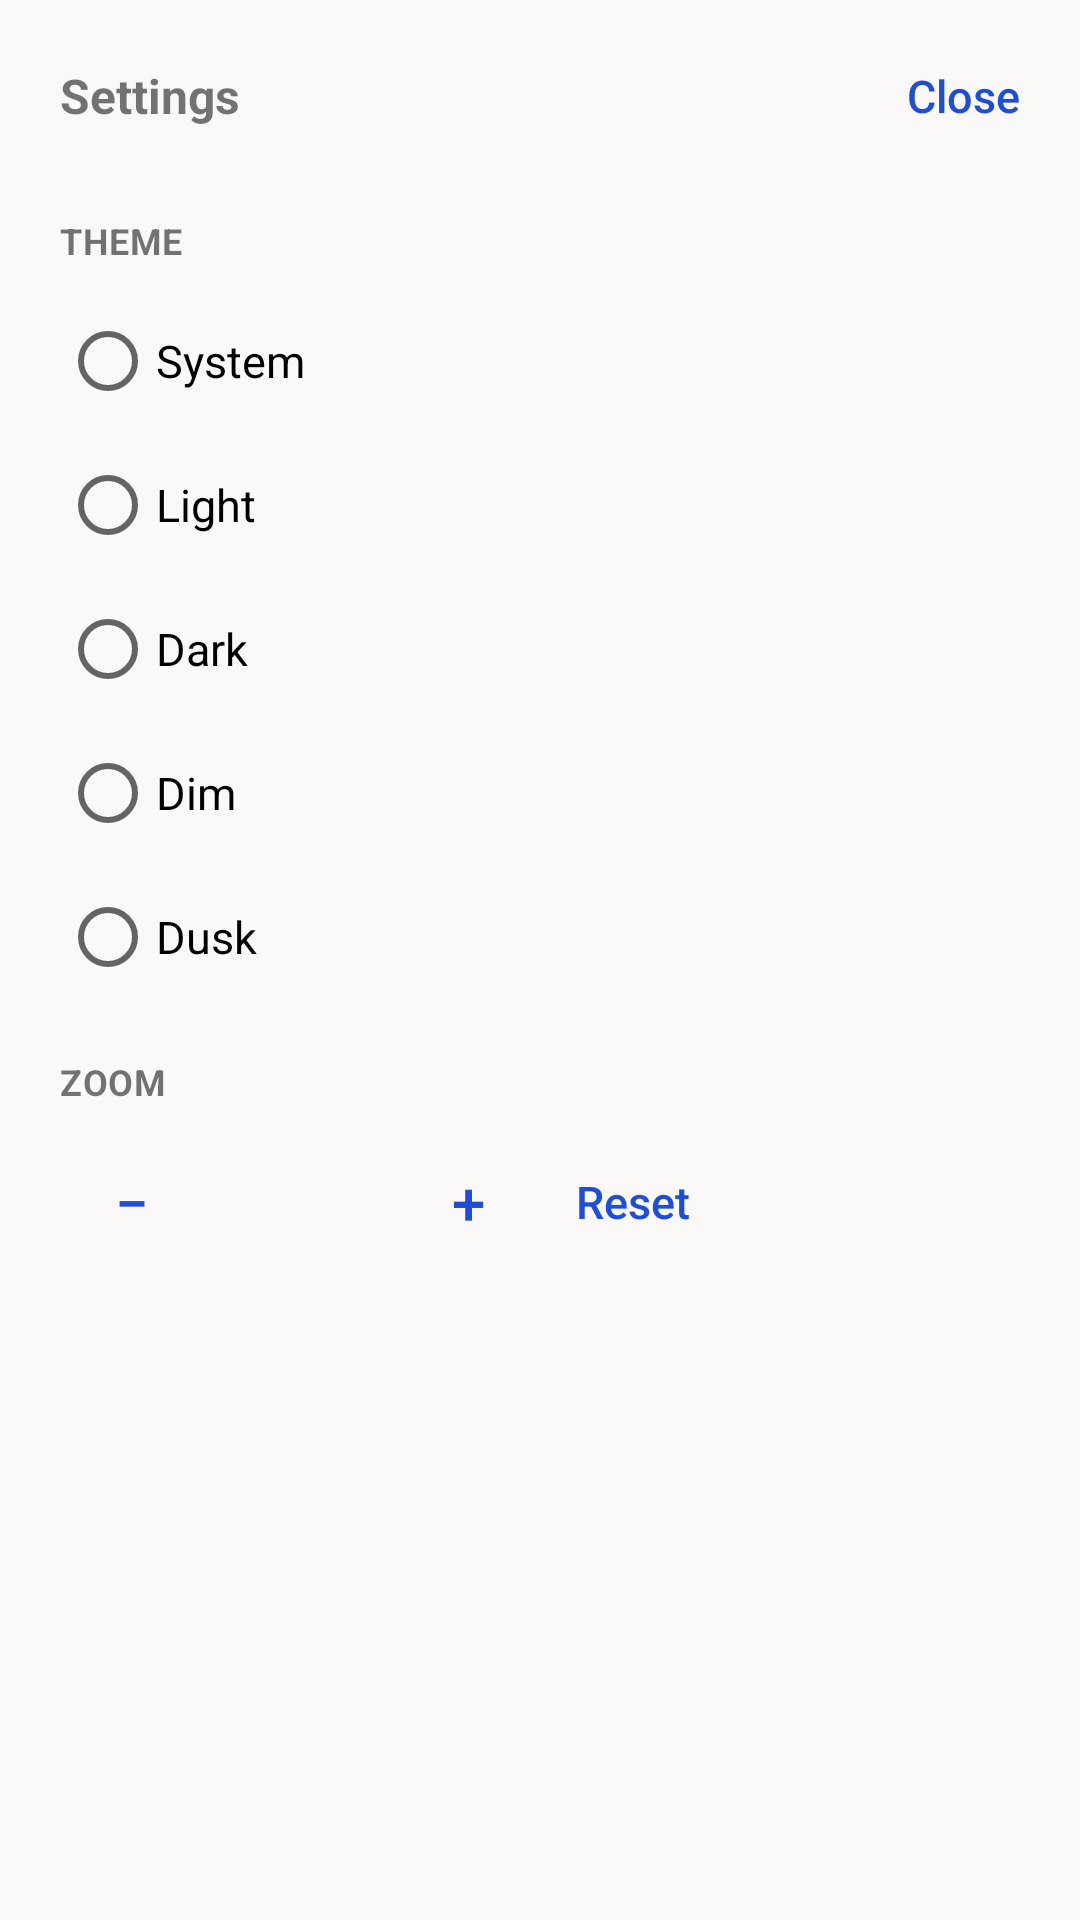

Layout XML and referenced resources for this Android screen:
<!-- AndroidManifest.xml: application theme Theme.LeanRows -->
<!-- res/layout/settings_sheet.xml -->
<?xml version="1.0" encoding="utf-8"?>
<ScrollView xmlns:android="http://schemas.android.com/apk/res/android"
    android:id="@+id/settings_sheet"
    android:layout_width="match_parent"
    android:layout_height="wrap_content">

    <LinearLayout
        android:layout_width="match_parent"
        android:layout_height="wrap_content"
        android:orientation="vertical"
        android:paddingStart="20dp"
        android:paddingTop="8dp"
        android:paddingEnd="8dp"
        android:paddingBottom="24dp">

        <LinearLayout
            android:layout_width="match_parent"
            android:layout_height="wrap_content"
            android:gravity="center_vertical"
            android:orientation="horizontal">

            <TextView
                android:id="@+id/settings_title"
                android:layout_width="0dp"
                android:layout_height="wrap_content"
                android:layout_weight="1"
                android:text="@string/settings"
                android:textSize="16sp"
                android:textStyle="bold" />

            <Button
                android:id="@+id/settings_close"
                style="@style/ToolbarButton"
                android:contentDescription="@string/close_settings"
                android:text="@string/close" />
        </LinearLayout>

        <TextView
            android:id="@+id/theme_label"
            style="@style/SettingsLabel"
            android:text="@string/theme" />

        <RadioGroup
            android:id="@+id/theme_choices"
            android:layout_width="match_parent"
            android:layout_height="wrap_content">

            <RadioButton android:id="@+id/theme_system" style="@style/SettingsChoice" android:text="System" />
            <RadioButton android:id="@+id/theme_light" style="@style/SettingsChoice" android:text="Light" />
            <RadioButton android:id="@+id/theme_dark" style="@style/SettingsChoice" android:text="Dark" />
            <RadioButton android:id="@+id/theme_dim" style="@style/SettingsChoice" android:text="Dim" />
            <RadioButton android:id="@+id/theme_dusk" style="@style/SettingsChoice" android:text="Dusk" />
        </RadioGroup>

        <TextView
            android:id="@+id/zoom_label"
            style="@style/SettingsLabel"
            android:text="@string/zoom" />

        <LinearLayout
            android:layout_width="match_parent"
            android:layout_height="wrap_content"
            android:gravity="center_vertical"
            android:orientation="horizontal">

            <Button
                android:id="@+id/zoom_out"
                style="@style/ToolbarButton"
                android:contentDescription="@string/zoom_out"
                android:minWidth="48dp"
                android:text="−"
                android:textSize="20sp" />

            <TextView
                android:id="@+id/zoom_value"
                android:layout_width="64dp"
                android:layout_height="wrap_content"
                android:fontFeatureSettings="tnum"
                android:gravity="center"
                android:textSize="15sp" />

            <Button
                android:id="@+id/zoom_in"
                style="@style/ToolbarButton"
                android:contentDescription="@string/zoom_in"
                android:minWidth="48dp"
                android:text="+"
                android:textSize="20sp" />

            <Button
                android:id="@+id/zoom_reset"
                style="@style/ToolbarButton"
                android:text="@string/zoom_reset" />
        </LinearLayout>
    </LinearLayout>
</ScrollView>
<!-- resources referenced by this layout -->
<resources>
  <string name="close">Close</string>
  <string name="close_settings">Close settings</string>
  <string name="settings">Settings</string>
  <string name="theme">Theme</string>
  <string name="zoom">Zoom</string>
  <string name="zoom_in">Zoom in</string>
  <string name="zoom_out">Zoom out</string>
  <string name="zoom_reset">Reset</string>
  <style name="SettingsChoice">
          <item name="android:layout_width">match_parent</item>
          <item name="android:layout_height">48dp</item>
          <item name="android:drawablePadding">8dp</item>
          <item name="android:textSize">15sp</item>
      </style>
  <style name="SettingsLabel">
          <item name="android:layout_width">wrap_content</item>
          <item name="android:layout_height">wrap_content</item>
          <item name="android:layout_marginTop">16dp</item>
          <item name="android:layout_marginBottom">8dp</item>
          <item name="android:letterSpacing">0.02</item>
          <item name="android:textAllCaps">true</item>
          <item name="android:textSize">12sp</item>
          <item name="android:textStyle">bold</item>
      </style>
  <style name="ToolbarButton" parent="android:Widget.Material.Button.Borderless">
          <item name="android:layout_width">wrap_content</item>
          <item name="android:layout_height">48dp</item>
          <item name="android:minWidth">0dp</item>
          <item name="android:paddingStart">12dp</item>
          <item name="android:paddingEnd">12dp</item>
          <item name="android:textAllCaps">false</item>
          <item name="android:textColor">@color/accent</item>
          <item name="android:textSize">15sp</item>
      </style>
  <style name="Theme.LeanRows" parent="android:Theme.Material.Light.NoActionBar">
          <item name="android:windowBackground">@color/canvas</item>
          <item name="android:statusBarColor">@color/surface</item>
          <item name="android:navigationBarColor">@color/surface</item>
          <item name="android:windowLightStatusBar">true</item>
      </style>
  <color name="accent">#1D4ED8</color>
  <color name="canvas">#FAF9F7</color>
  <color name="surface">#FFFFFF</color>
</resources>
